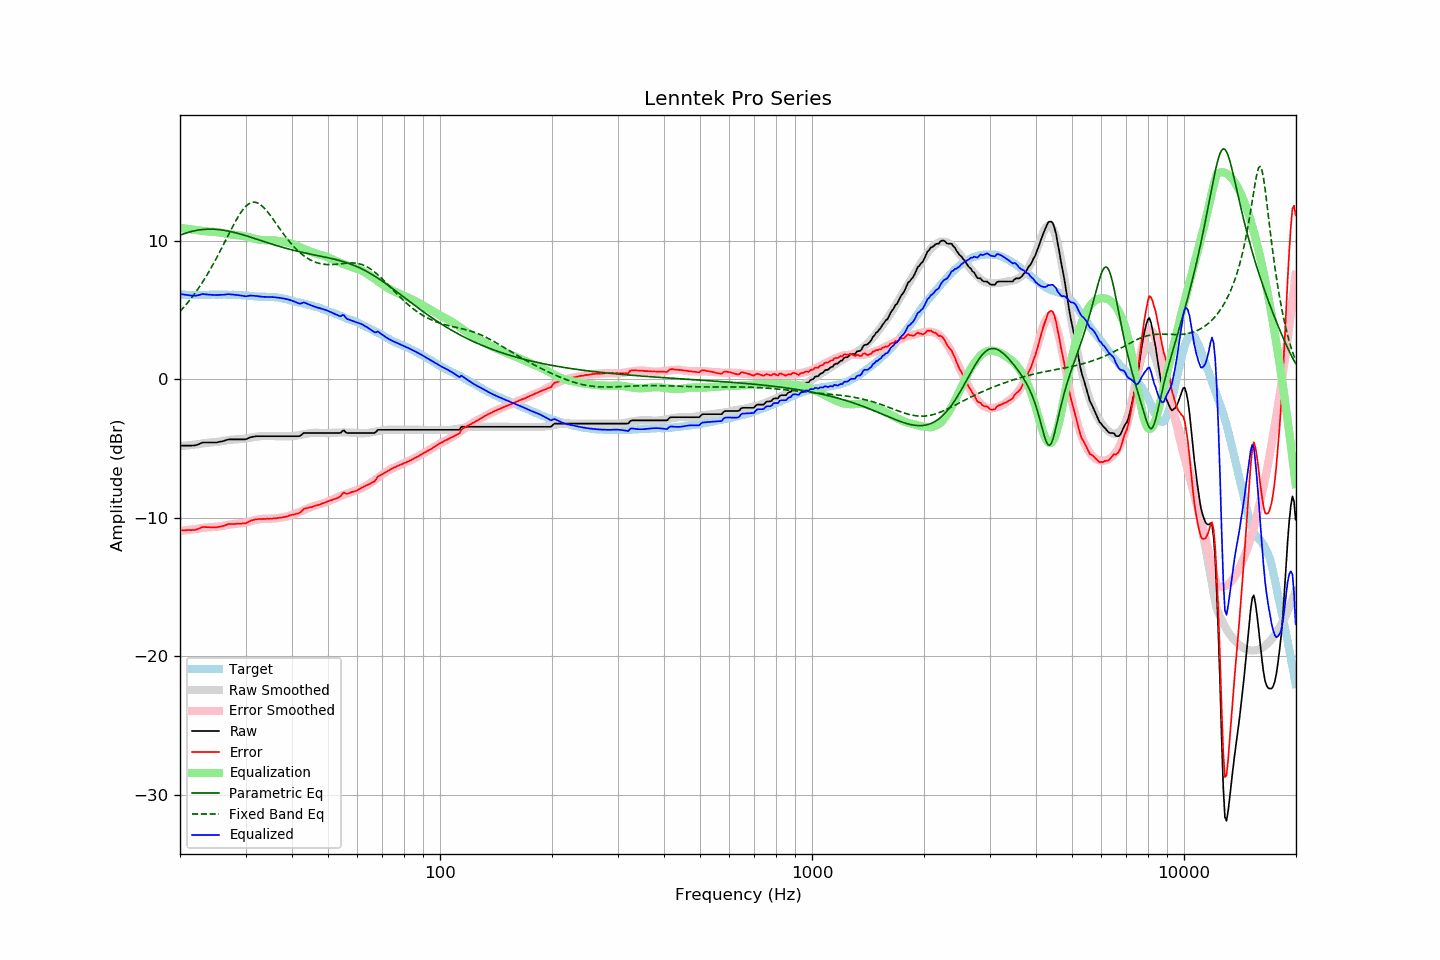

Source data for this figure (header and first rows):
frequency, raw, error, smoothed, error_smoothed, equalization, parametric_eq, fixed_band_eq, equalized_raw, equalized_smoothed, target
20.00, -4.78, -10.91, -4.82, -10.94, 10.94, 10.42, 4.91, 6.17, 6.13, 6.13
20.20, -4.78, -10.90, -4.81, -10.93, 10.93, 10.46, 5.03, 6.15, 6.12, 6.12
20.40, -4.78, -10.90, -4.79, -10.91, 10.91, 10.51, 5.16, 6.13, 6.12, 6.12
20.61, -4.78, -10.90, -4.78, -10.90, 10.90, 10.55, 5.30, 6.12, 6.11, 6.12
20.81, -4.78, -10.88, -4.77, -10.88, 10.88, 10.59, 5.43, 6.10, 6.11, 6.10
21.02, -4.78, -10.88, -4.76, -10.87, 10.87, 10.62, 5.57, 6.09, 6.11, 6.10
21.23, -4.78, -10.88, -4.75, -10.85, 10.85, 10.66, 5.72, 6.07, 6.11, 6.10
21.44, -4.78, -10.89, -4.73, -10.84, 10.84, 10.69, 5.87, 6.06, 6.10, 6.11
21.66, -4.77, -10.87, -4.72, -10.82, 10.82, 10.71, 6.02, 6.06, 6.10, 6.10
21.87, -4.77, -10.88, -4.71, -10.81, 10.81, 10.74, 6.18, 6.04, 6.10, 6.11
22.09, -4.75, -10.85, -4.69, -10.80, 10.80, 10.76, 6.34, 6.05, 6.10, 6.10
22.31, -4.70, -10.81, -4.68, -10.78, 10.78, 10.78, 6.50, 6.08, 6.10, 6.11
22.54, -4.66, -10.76, -4.66, -10.76, 10.76, 10.80, 6.67, 6.10, 6.10, 6.10
22.76, -4.61, -10.71, -4.64, -10.75, 10.75, 10.82, 6.85, 6.14, 6.10, 6.10
22.99, -4.56, -10.66, -4.62, -10.73, 10.73, 10.83, 7.03, 6.17, 6.11, 6.10
23.22, -4.56, -10.66, -4.61, -10.72, 10.72, 10.84, 7.21, 6.16, 6.11, 6.10
23.45, -4.56, -10.67, -4.59, -10.70, 10.70, 10.85, 7.40, 6.14, 6.11, 6.11
23.69, -4.56, -10.67, -4.58, -10.69, 10.69, 10.85, 7.59, 6.13, 6.11, 6.11
23.92, -4.56, -10.67, -4.57, -10.68, 10.68, 10.86, 7.78, 6.12, 6.12, 6.11
24.16, -4.56, -10.68, -4.55, -10.67, 10.67, 10.86, 7.99, 6.12, 6.12, 6.12
24.40, -4.56, -10.69, -4.54, -10.67, 10.67, 10.86, 8.19, 6.11, 6.12, 6.13
24.65, -4.56, -10.69, -4.53, -10.66, 10.66, 10.85, 8.40, 6.10, 6.12, 6.13
24.89, -4.56, -10.69, -4.52, -10.65, 10.65, 10.84, 8.61, 6.09, 6.13, 6.13
25.14, -4.55, -10.67, -4.51, -10.64, 10.64, 10.84, 8.83, 6.09, 6.13, 6.12
25.39, -4.52, -10.65, -4.50, -10.63, 10.63, 10.82, 9.05, 6.11, 6.13, 6.13
25.65, -4.50, -10.63, -4.48, -10.61, 10.61, 10.81, 9.27, 6.11, 6.13, 6.13
25.91, -4.48, -10.60, -4.46, -10.59, 10.59, 10.80, 9.50, 6.11, 6.13, 6.12
26.16, -4.45, -10.58, -4.44, -10.56, 10.56, 10.78, 9.73, 6.12, 6.13, 6.13
26.43, -4.41, -10.54, -4.42, -10.54, 10.54, 10.76, 9.96, 6.13, 6.13, 6.13
26.69, -4.37, -10.50, -4.40, -10.52, 10.52, 10.74, 10.19, 6.15, 6.12, 6.13
26.96, -4.34, -10.45, -4.38, -10.50, 10.50, 10.72, 10.42, 6.16, 6.12, 6.11
27.23, -4.33, -10.44, -4.36, -10.48, 10.48, 10.69, 10.65, 6.15, 6.12, 6.11
27.50, -4.33, -10.44, -4.35, -10.47, 10.47, 10.67, 10.87, 6.14, 6.12, 6.11
27.77, -4.33, -10.45, -4.35, -10.46, 10.46, 10.64, 11.09, 6.13, 6.11, 6.12
28.05, -4.33, -10.44, -4.34, -10.45, 10.45, 10.61, 11.31, 6.12, 6.11, 6.11
28.33, -4.33, -10.43, -4.33, -10.43, 10.43, 10.58, 11.52, 6.11, 6.10, 6.10
28.62, -4.33, -10.42, -4.32, -10.42, 10.42, 10.55, 11.72, 6.09, 6.10, 6.09
28.90, -4.33, -10.43, -4.32, -10.41, 10.41, 10.52, 11.91, 6.08, 6.09, 6.10
29.19, -4.33, -10.42, -4.31, -10.39, 10.39, 10.49, 12.08, 6.06, 6.08, 6.09
29.48, -4.33, -10.40, -4.29, -10.37, 10.37, 10.45, 12.24, 6.04, 6.08, 6.07
29.78, -4.33, -10.40, -4.28, -10.35, 10.35, 10.42, 12.39, 6.02, 6.07, 6.07
30.08, -4.32, -10.39, -4.26, -10.32, 10.32, 10.38, 12.51, 6.00, 6.06, 6.07
30.38, -4.27, -10.32, -4.24, -10.29, 10.29, 10.35, 12.62, 6.02, 6.05, 6.05
30.68, -4.22, -10.26, -4.22, -10.26, 10.26, 10.31, 12.70, 6.04, 6.04, 6.04
30.99, -4.17, -10.20, -4.20, -10.23, 10.23, 10.27, 12.76, 6.06, 6.03, 6.03
31.30, -4.15, -10.17, -4.18, -10.20, 10.20, 10.24, 12.79, 6.05, 6.02, 6.02
31.61, -4.13, -10.14, -4.16, -10.17, 10.17, 10.20, 12.80, 6.04, 6.01, 6.01
31.93, -4.11, -10.10, -4.14, -10.14, 10.14, 10.16, 12.79, 6.04, 6.01, 5.99
32.24, -4.10, -10.10, -4.12, -10.12, 10.12, 10.12, 12.76, 6.02, 6.00, 6.00
32.57, -4.10, -10.08, -4.11, -10.10, 10.10, 10.08, 12.70, 6.00, 5.99, 5.98
32.89, -4.10, -10.08, -4.10, -10.08, 10.08, 10.04, 12.63, 5.99, 5.99, 5.98
33.22, -4.10, -10.08, -4.09, -10.07, 10.07, 10.01, 12.54, 5.97, 5.98, 5.98
33.55, -4.10, -10.07, -4.09, -10.06, 10.06, 9.97, 12.43, 5.97, 5.98, 5.97
33.89, -4.10, -10.08, -4.09, -10.06, 10.06, 9.93, 12.30, 5.96, 5.97, 5.98
34.23, -4.10, -10.06, -4.09, -10.06, 10.06, 9.89, 12.17, 5.96, 5.97, 5.96
34.57, -4.10, -10.07, -4.09, -10.06, 10.06, 9.85, 12.03, 5.96, 5.97, 5.97
34.92, -4.10, -10.06, -4.09, -10.05, 10.05, 9.82, 11.87, 5.96, 5.96, 5.96
35.27, -4.10, -10.07, -4.10, -10.05, 10.05, 9.78, 11.72, 5.95, 5.95, 5.97
35.62, -4.10, -10.04, -4.10, -10.04, 10.04, 9.74, 11.55, 5.95, 5.95, 5.94
35.97, -4.10, -10.04, -4.10, -10.03, 10.03, 9.71, 11.39, 5.94, 5.94, 5.94
... 635 more rows
